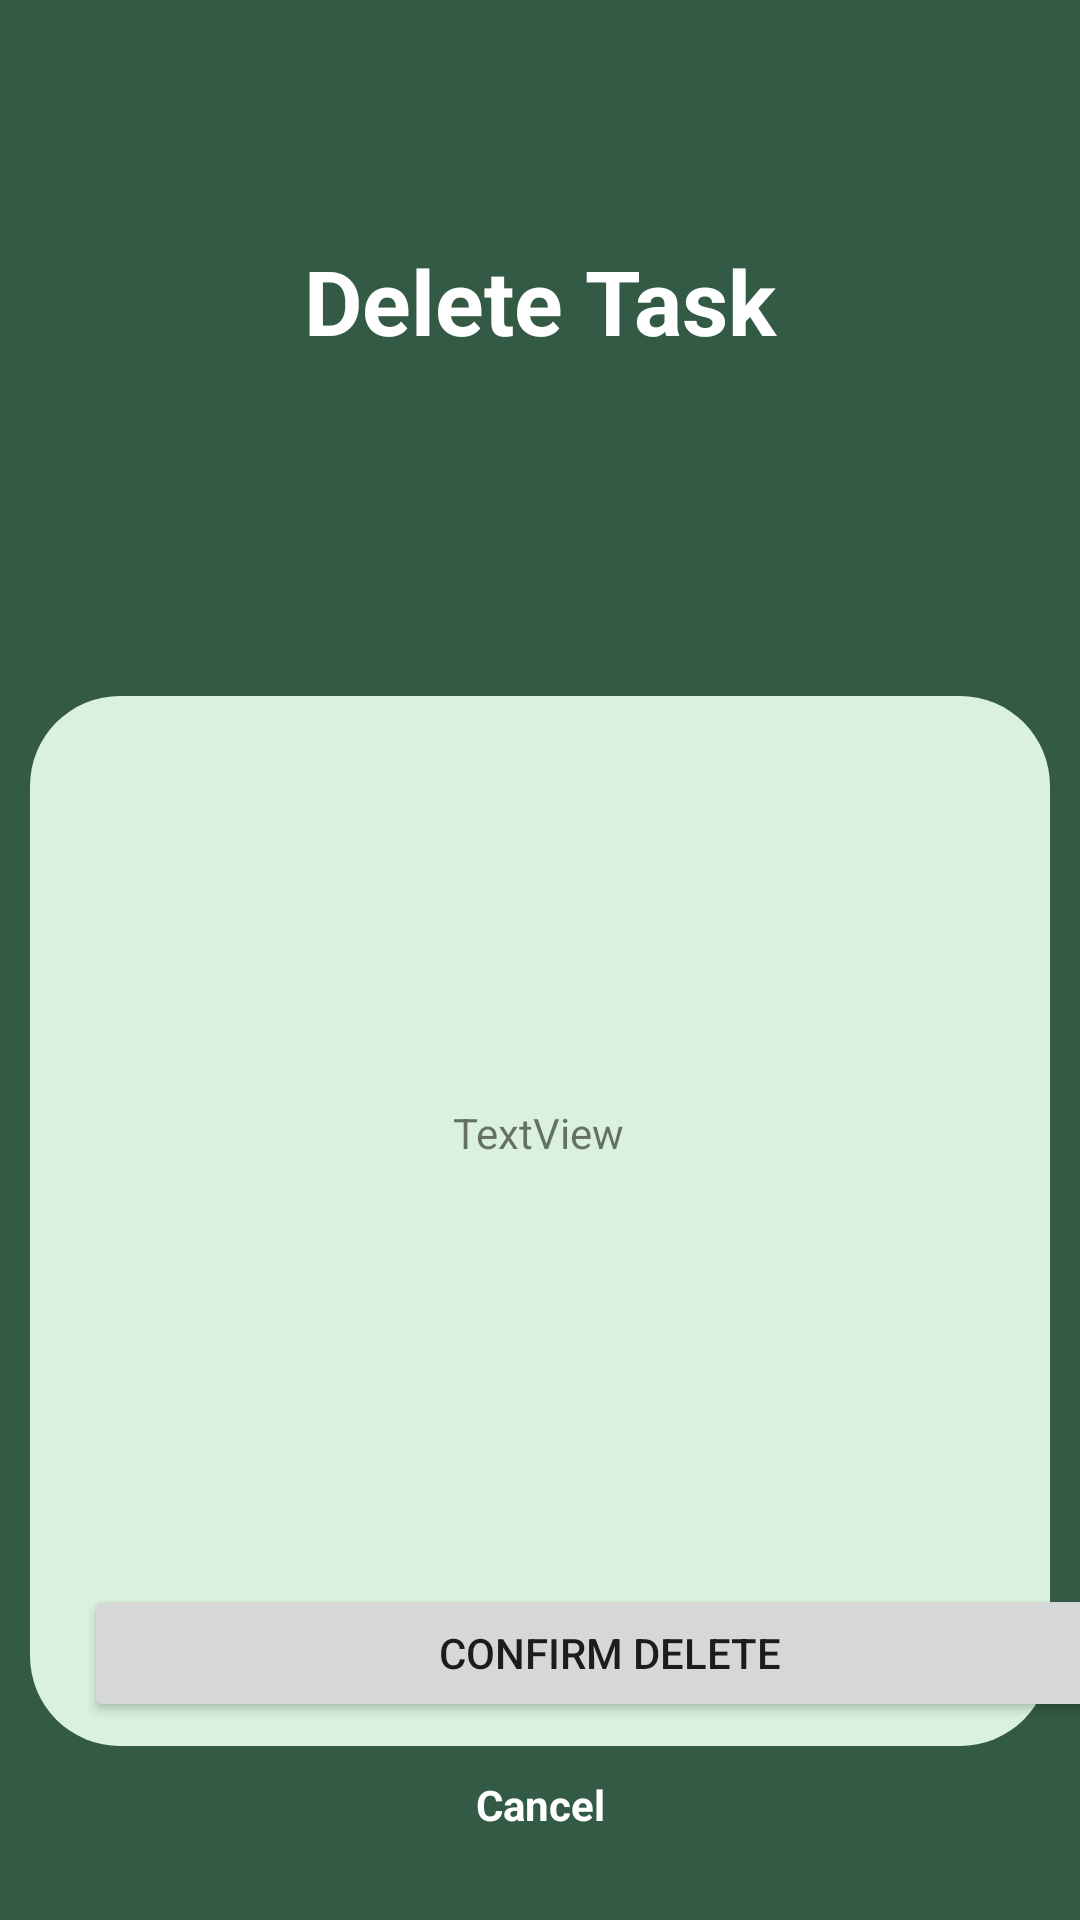

Write the Android layout XML for this screen, with the resource values it uses.
<!-- AndroidManifest.xml: application theme AppTheme -->
<!-- res/layout/activity_remove_tasks.xml -->
<?xml version="1.0" encoding="utf-8"?>
<androidx.constraintlayout.widget.ConstraintLayout xmlns:android="http://schemas.android.com/apk/res/android"
    xmlns:app="http://schemas.android.com/apk/res-auto"
    xmlns:tools="http://schemas.android.com/tools"
    android:layout_width="match_parent"
    android:layout_height="match_parent"
    android:background="#335A44"
    tools:context=".RemoveTasks">

    <TextView
        android:id="@+id/Deletetaskheader"
        android:layout_width="match_parent"
        android:layout_height="wrap_content"
        android:layout_marginTop="80dp"
        android:gravity="center"
        android:text="Delete Task"
        android:textColor="@color/white"
        android:textSize="30dp"
        android:textStyle="bold"
        app:layout_constraintTop_toTopOf="parent" />

    <ImageView
        android:id="@+id/whitebox"
        android:layout_width="match_parent"
        android:layout_height="350dp"
        android:layout_marginTop="152dp"
        android:paddingStart="10dp"
        android:paddingEnd="10dp"
        app:layout_constraintStart_toStartOf="parent"
        app:layout_constraintTop_toTopOf="@+id/Deletetaskheader"
        app:srcCompat="@drawable/white_square_with_rounded_corners" />

    <TextView
        android:id="@+id/canceldeletetext"
        android:layout_width="match_parent"
        android:layout_height="wrap_content"
        android:gravity="center"
        android:textColor="@color/white"
        android:textStyle="bold"
        android:text="Cancel"
        app:layout_constraintTop_toBottomOf="@id/whitebox"
        android:layout_marginTop="10dp"
        android:layout_marginStart="30dp"
        android:layout_marginEnd="30dp" />



    <Button
        android:id="@+id/deletetaskbutton"
        android:layout_width="351dp"
        android:layout_height="46dp"
        android:layout_marginStart="28dp"
        android:layout_marginBottom="8dp"
        android:text="Confirm Delete"
        app:layout_constraintBottom_toBottomOf="@id/whitebox"
        app:layout_constraintStart_toStartOf="parent" />

    <TextView
        android:id="@+id/deletetaskname"
        android:layout_width="wrap_content"
        android:layout_height="wrap_content"
        android:layout_marginTop="136dp"
        android:text="TextView"
        app:layout_constraintEnd_toEndOf="parent"
        app:layout_constraintHorizontal_bias="0.498"
        app:layout_constraintStart_toStartOf="parent"
        app:layout_constraintTop_toTopOf="@+id/whitebox" />

</androidx.constraintlayout.widget.ConstraintLayout>
<!-- resources referenced by this layout -->
<resources>
  <color name="white">#FFFFFFFF</color>
  <!-- drawable white_square_with_rounded_corners (drawable) -->
  <?xml version="1.0" encoding="utf-8"?>
  <shape xmlns:android="http://schemas.android.com/apk/res/android">
  
      <solid android:color="@color/button_colour" /> 
      <corners android:radius="30dp" /> 
  
  </shape>
  <style name="AppTheme" parent="Base.Theme.MADAssignment">
          
      </style>
  <color name="button_colour">#DAF1DE</color>
  <style name="Base.Theme.MADAssignment" parent="Theme.MaterialComponents.DayNight.NoActionBar">
          <item name="android:statusBarColor">@color/app_theme</item>
  
      </style>
  <color name="app_theme">#004B49</color>
</resources>
